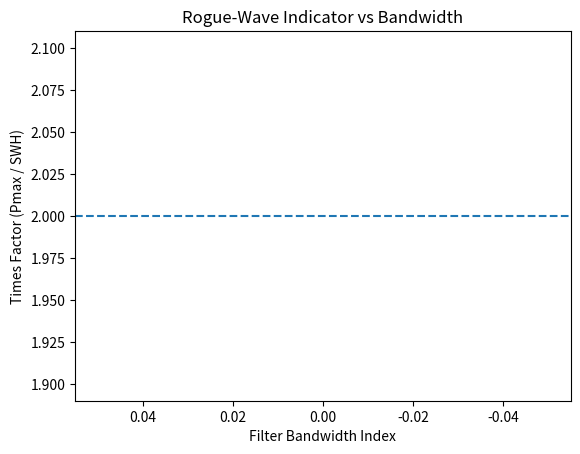

Python code for this plot:
import numpy as np
import scipy.io as sio
import matplotlib.pyplot as plt
import os

# -------------------------------
# PATH SETUP
# -------------------------------
BASE_DIR = os.getcwd()          # rw/
DATA_DIR = os.path.join(BASE_DIR, "data")

bandwidths = np.arange(15, 1, -1)   # {15, 14, ..., 2}
rogue_threshold = 2.0               # use 2.2 if desired

Pmax = []
SWH = []
TimesFactor = []
valid_B = []

# -------------------------------
# BANDWIDTH SWEEP (Algorithm 2)
# -------------------------------
for B in bandwidths:
    file_name = f"SABP0_{B}_data.mat"
    file_path = os.path.join(DATA_DIR, file_name)

    if not os.path.exists(file_path):
        print(f"⚠️ Missing file: {file_name}")
        continue

    mat = sio.loadmat(file_path)

    # 🔴 CHANGE THIS VARIABLE NAME IF NEEDED
    P_peak = mat['peak_power'].flatten()

    # ---- SWH ----
    sorted_peaks = np.sort(P_peak)
    top_third = sorted_peaks[int(2 * len(sorted_peaks) / 3):]
    swh = np.mean(top_third)

    # ---- Max peak ----
    pmax = np.max(P_peak)

    # ---- Times Factor ----
    tf = pmax / swh

    # ---- Store ----
    valid_B.append(B)
    SWH.append(swh)
    Pmax.append(pmax)
    TimesFactor.append(tf)

    # -------------------------------
    # HISTOGRAM
    # -------------------------------
    plt.figure()
    plt.hist(P_peak / swh, bins=80, density=True)
    plt.axvline(rogue_threshold, linestyle='--', linewidth=2)
    plt.xlabel(r'$P_{\mathrm{peak}} / \mathrm{SWH}$')
    plt.ylabel('Probability Density')
    plt.title(f'Bandwidth = {B}')

    label = "Rogue Waves Present" if tf >= rogue_threshold else "No Rogue Waves"
    color = "red" if tf >= rogue_threshold else "green"

    plt.text(rogue_threshold + 0.1,
             0.8 * plt.ylim()[1],
             label,
             color=color)

    plt.show()

# -------------------------------
# SUMMARY PLOT
# -------------------------------
plt.figure()
plt.plot(valid_B, TimesFactor, 'o-')
plt.axhline(rogue_threshold, linestyle='--')
plt.xlabel('Filter Bandwidth Index')
plt.ylabel('Times Factor (Pmax / SWH)')
plt.title('Rogue-Wave Indicator vs Bandwidth')
plt.gca().invert_xaxis()
plt.show()
